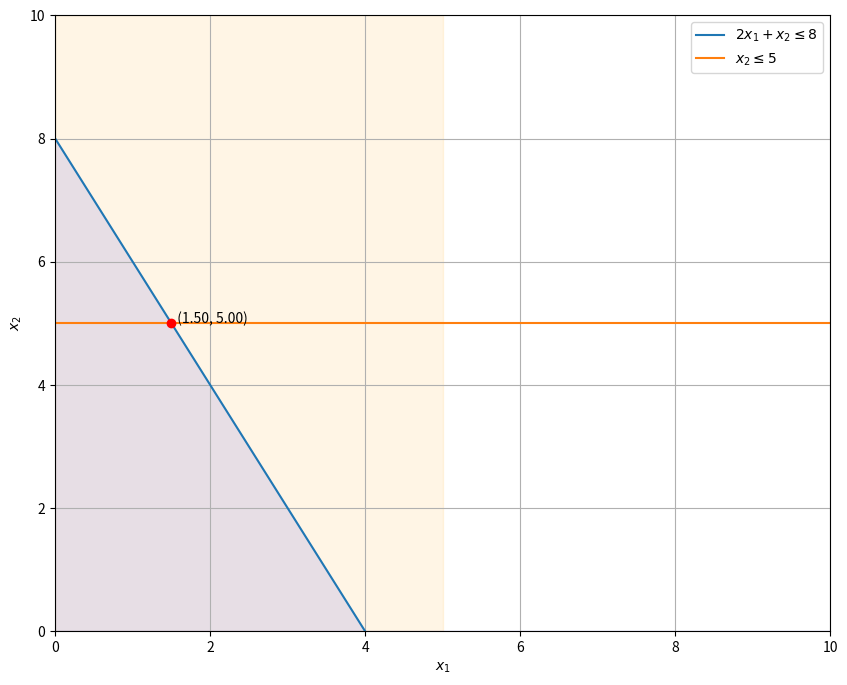

This chart was generated by the following Python code:
import numpy as np
import matplotlib.pyplot as plt
from scipy.optimize import linprog

# Problema de Programación lineal
"""Max Z = 4 x1 + 5 x2
S.a.:
2 x1 + x2 <= 8
x2 <= 5"""

# Definición de las restricciones
x = np.linspace(0, 10, 400)
constraint1 = (8 - 2*x)  # 2x1 + x2 <= 8
constraint2 = np.full_like(x, 5)  # x2 <= 5

# Coeficientes de la función objetivo
c = [-4, -5]  # Cambiamos los signos porque linprog busca minimizar

# Coeficientes de las restricciones de desigualdad (lado izquierdo)
A = [[2, 1], [0, 1]]

# Coeficientes de las restricciones de desigualdad (lado derecho)
b = [8, 5]

# Límites para cada variable (x1 y x2)
x0_bounds = (0, None)
x1_bounds = (0, None)

# Resolviendo el problema de programación lineal
res = linprog(c, A_ub=A, b_ub=b, bounds=[x0_bounds, x1_bounds], method='highs')

# Punto óptimo y valor de la función objetivo
optimal_point = res.x
optimal_value = -res.fun  # Cambiamos el signo de nuevo

# Gráfica con el punto óptimo
plt.figure(figsize=(10,8))
plt.plot(x, constraint1, label=r'$2x_1 + x_2 \leq 8$')
plt.fill_between(x, 0, constraint1, alpha=0.1, color='blue')
plt.plot(x, constraint2, label=r'$x_2 \leq 5$')
plt.fill_betweenx(x, 0, constraint2, alpha=0.1, color='orange')

# Punto óptimo
plt.plot(optimal_point[0], optimal_point[1], 'ro')  # punto rojo
plt.text(optimal_point[0], optimal_point[1], f'  ({optimal_point[0]:.2f}, {optimal_point[1]:.2f})')

# Etiquetas y límites
plt.xlim((0, 10))
plt.ylim((0, 10))
plt.xlabel(r'$x_1$')
plt.ylabel(r'$x_2$')

# Líneas adicionales
plt.axhline(0, color='black',linewidth=0.5)
plt.axvline(0, color='black',linewidth=0.5)
plt.grid(True)

# Leyenda
plt.legend()

# Mostrar gráfico
plt.show()

# Imprimir punto óptimo y valor máximo
print(f"Punto óptimo: {optimal_point}")
print(f"Valor máximo de la función objetivo: {optimal_value}")